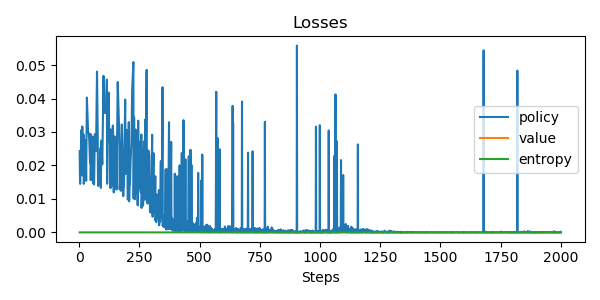

The file beside this chart, header and first rows:
update, policy_loss, value_loss, entropy, steps
0, 0.02426, nan, 0.0, 2
1, 0.01757, nan, 0.0, 3
2, 0.0145, nan, 0.0, 4
3, 0.0306, nan, 0.0, 9
4, 0.02405, nan, 0.0, 11
5, 0.03162, nan, 0.0, 13
6, 0.01699, nan, 0.0, 14
7, 0.02578, nan, 0.0, 16
8, 0.02925, nan, 0.0, 18
9, 0.01451, nan, 0.0, 19
10, 0.01741, nan, 0.0, 23
11, 0.02761, nan, 0.0, 26
12, 0.01541, nan, 0.0, 29
13, 0.04028, nan, 0.0, 32
14, 0.02997, nan, 0.0, 37
15, 0.02962, nan, 0.0, 40
16, 0.02737, nan, 0.0, 42
17, 0.02069, nan, 0.0, 45
18, 0.0294, nan, 0.0, 47
19, 0.01558, nan, 0.0, 48
20, 0.02824, nan, 0.0, 50
21, 0.02767, nan, 0.0, 54
22, 0.0286, nan, 0.0, 56
23, 0.016, nan, 0.0, 57
24, 0.01472, nan, 0.0, 58
25, 0.02812, nan, 0.0, 60
26, 0.01432, nan, 0.0, 61
27, 0.01464, nan, 0.0, 62
28, 0.02935, nan, 0.0, 65
29, 0.02429, nan, 0.0, 70
30, 0.04804, nan, 0.0, 74
31, 0.0288, nan, 0.0, 77
32, 0.01622, nan, 0.0, 78
33, 0.01385, nan, 0.0, 79
34, 0.01587, nan, 0.0, 81
35, 0.01416, nan, 0.0, 82
36, 0.02112, nan, 0.0, 86
37, 0.02528, nan, 0.0, 89
38, 0.01329, nan, 0.0, 90
39, 0.02741, nan, 0.0, 92
40, 0.02031, nan, 0.0, 96
41, 0.04676, nan, 0.0, 101
42, 0.03578, nan, 0.0, 103
43, 0.03565, nan, 0.0, 108
44, 0.03693, nan, 0.0, 111
45, 0.04562, nan, 0.0, 115
46, 0.01451, nan, 0.0, 116
47, 0.03028, nan, 0.0, 119
48, 0.04177, nan, 0.0, 122
49, 0.02694, nan, 0.0, 125
50, 0.03083, nan, 0.0, 128
51, 0.01555, nan, 0.0, 129
52, 0.01322, nan, 0.0, 130
53, 0.03059, nan, 0.0, 133
54, 0.01597, nan, 0.0, 135
55, 0.01394, nan, 0.0, 136
56, 0.03066, nan, 0.0, 138
57, 0.03192, nan, 0.0, 140
58, 0.02595, nan, 0.0, 142
59, 0.01195, nan, 0.0, 143
... 1,769 more rows
